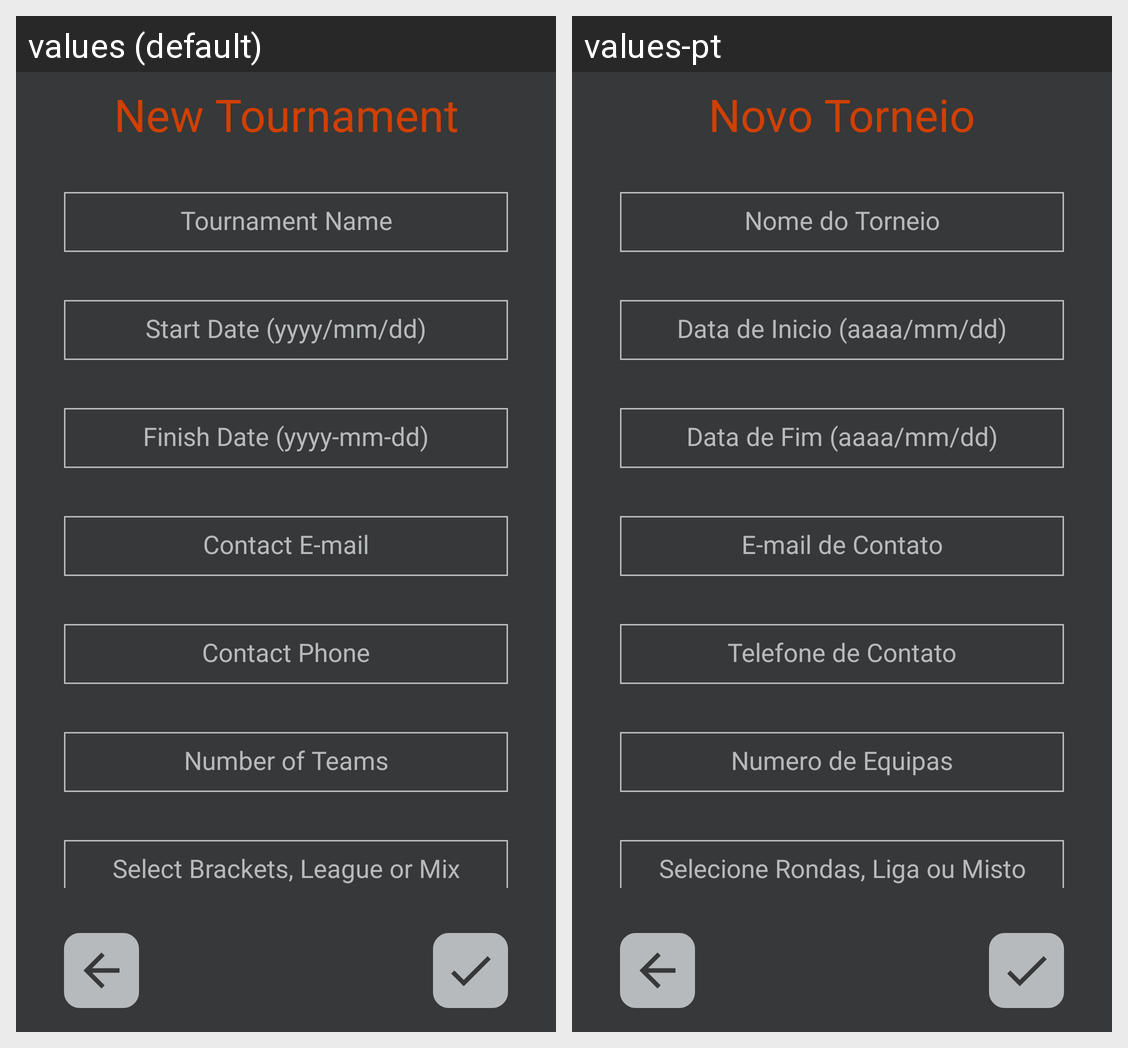

Translations of the strings shown on this Android screen, per locale in the grid:
Android screen res/layout/activity_tournament_new.xml rendered under 2 locales, left to right: values (default), values-pt. Device: Nexus 5 (rendered at 1080×1920; each locale shown at half size, 540×960, under a caption strip naming it); theme AppTheme.
Strings drawn on this screen, with the default value and each locale's value (text and hints the layout hard-codes, and strings that could not be matched under every locale, appear in the picture but are not listed):

new_tournament
  values: New Tournament
  values-pt: Novo Torneio

tournament_name
  values: Tournament Name
  values-pt: Nome do Torneio

start_date_yyyy_mm_dd
  values: Start Date (yyyy/mm/dd)
  values-pt: Data de Inicio (aaaa/mm/dd)

finish_date_yyyy_mm_dd
  values: Finish Date (yyyy-mm-dd)
  values-pt: Data de Fim (aaaa/mm/dd)

contact_e_mail
  values: Contact E-mail
  values-pt: E-mail de Contato

contact_phone
  values: Contact Phone
  values-pt: Telefone de Contato

number_of_teams
  values: Number of Teams
  values-pt: Numero de Equipas

select_brackets_league_or_mix
  values: Select Brackets, League or Mix
  values-pt: Selecione Rondas, Liga ou Misto
